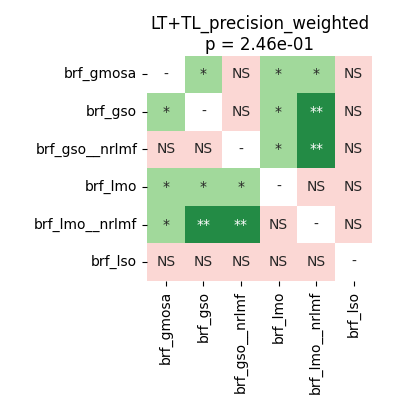

Source data for this figure (header and first rows):
	brf_gmosa	brf_gso	brf_gso__nrlmf	brf_lmo	brf_lmo__nrlmf	brf_lso
brf_gmosa	1.0	0.04562	0.0981	0.04584	0.03445	0.1962
brf_gso	0.04562	1.0	0.3153	0.03445	0.002289	0.782
brf_gso__nrlmf	0.0981	0.3153	1.0	0.04562	0.007553	0.3721
brf_lmo	0.04584	0.03445	0.04562	1.0	0.6773	0.0981
brf_lmo__nrlmf	0.03445	0.002289	0.007553	0.6773	1.0	0.07244
brf_lso	0.1962	0.782	0.3721	0.0981	0.07244	1.0
